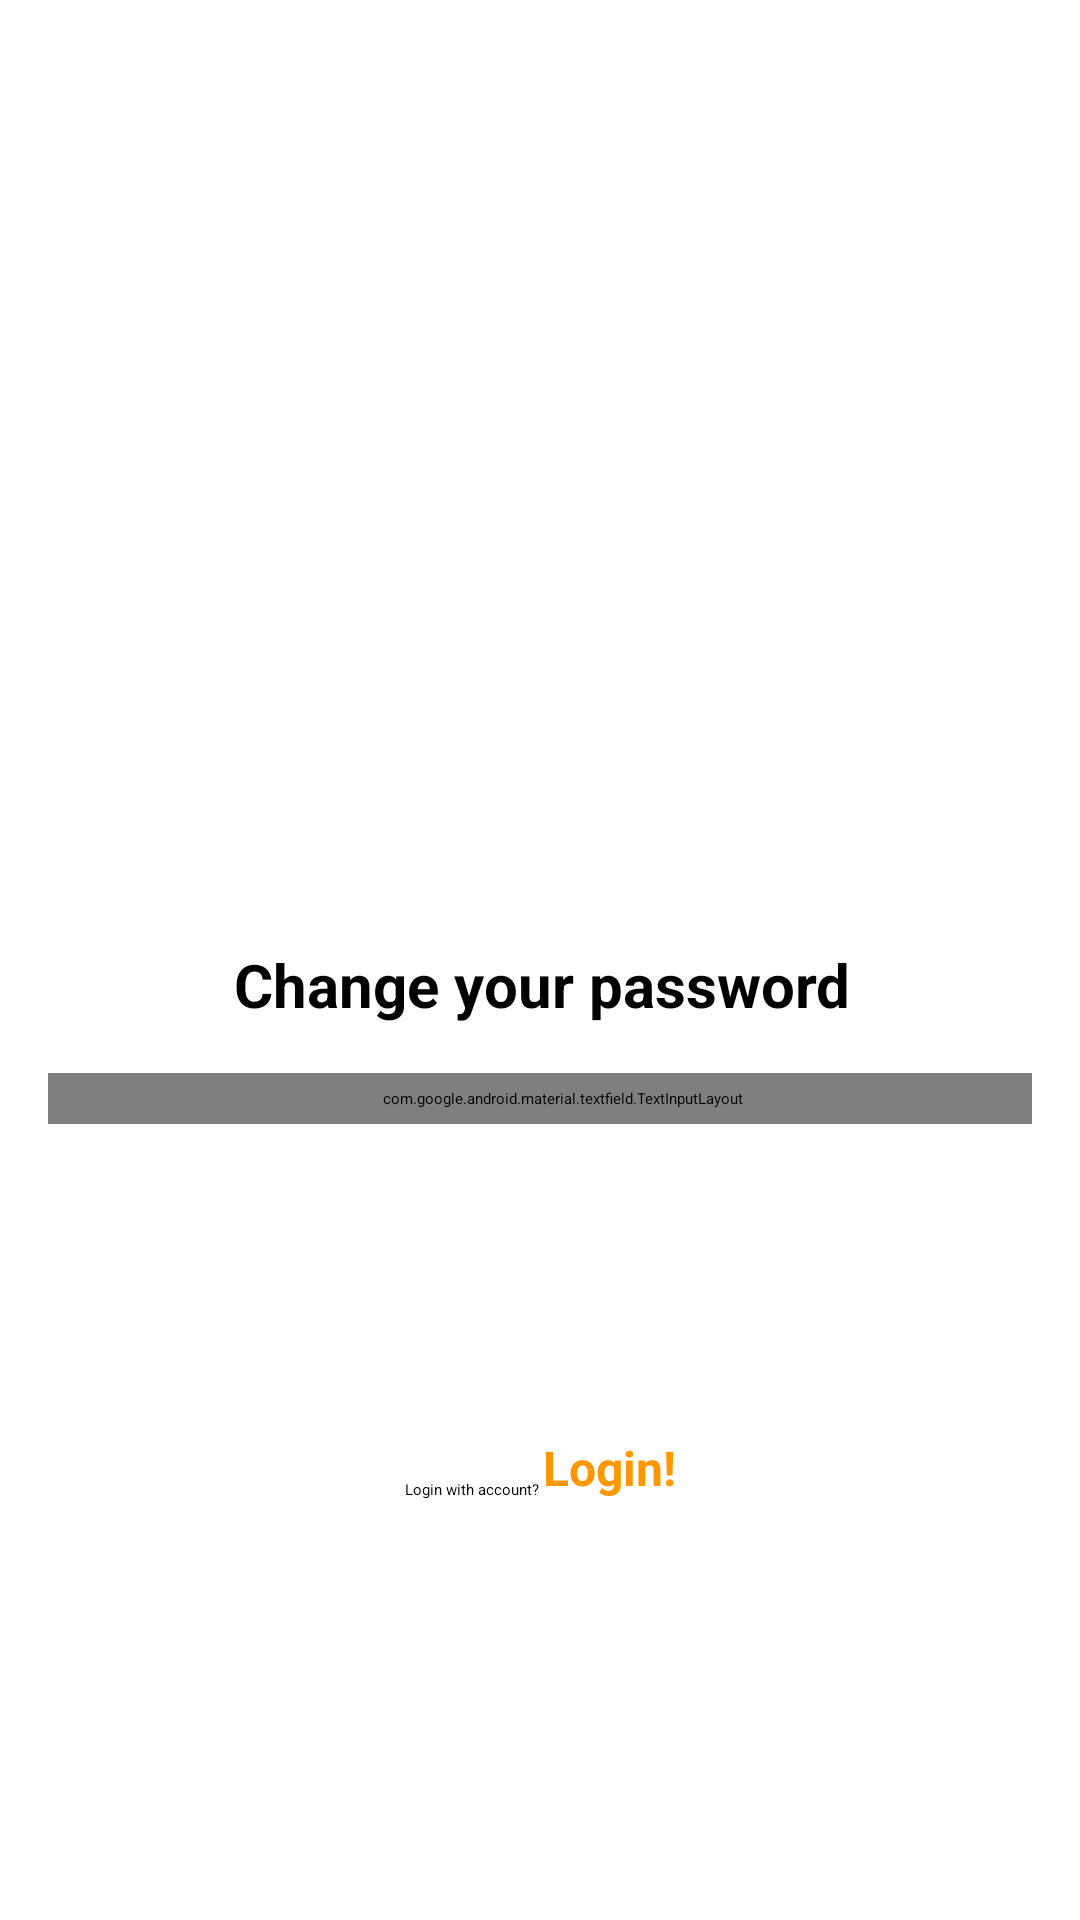

Layout XML and referenced resources for this Android screen:
<!-- AndroidManifest.xml: application theme Theme.SocialMediaApplication -->
<!-- res/layout/activity_change_pass.xml -->
<?xml version="1.0" encoding="utf-8"?>
<androidx.constraintlayout.widget.ConstraintLayout xmlns:android="http://schemas.android.com/apk/res/android"
    xmlns:app="http://schemas.android.com/apk/res-auto"
    xmlns:tools="http://schemas.android.com/tools"
    android:layout_width="match_parent"
    android:layout_height="match_parent"
    tools:context=".Activities.ChangePassActivity">

    <ImageView
        android:id="@+id/imageView3"
        android:layout_width="224dp"
        android:layout_height="214dp"
        app:layout_constraintBottom_toTopOf="@+id/textView12"
        app:layout_constraintEnd_toEndOf="parent"
        app:layout_constraintHorizontal_bias="0.497"
        app:layout_constraintStart_toStartOf="parent"
        app:layout_constraintTop_toTopOf="parent"
        app:layout_constraintVertical_bias="0.58000004"
        app:layout_constraintVertical_chainStyle="packed"
        app:srcCompat="@drawable/reset_password" />


    <com.google.android.material.textfield.TextInputLayout
        android:id="@+id/textInputLayout"
        android:layout_width="match_parent"
        android:layout_height="wrap_content"
        android:layout_marginStart="16dp"
        android:layout_marginTop="16dp"
        android:layout_marginEnd="16dp"
        android:background="@drawable/input_text_bg"
        android:paddingStart="15dp"
        android:paddingTop="5dp"
        android:paddingBottom="5dp"
        app:layout_constraintBottom_toTopOf="@+id/btnConfirm"
        app:layout_constraintEnd_toEndOf="parent"
        app:layout_constraintHorizontal_bias="0.0"
        app:layout_constraintStart_toStartOf="parent"
        app:layout_constraintTop_toBottomOf="@+id/textView12">

        <com.google.android.material.textfield.TextInputEditText
            android:id="@+id/emailEdt"
            android:layout_width="match_parent"
            android:layout_height="wrap_content"
            android:background="@android:color/transparent"
            android:hint="Email"
            android:paddingBottom="5dp" />
    </com.google.android.material.textfield.TextInputLayout>


    <Button
        android:id="@+id/btnConfirm"
        android:layout_width="0dp"
        android:layout_height="wrap_content"
        android:layout_marginTop="24dp"
        android:background="@drawable/input_text_bg"
        android:backgroundTint="@color/green"
        android:text="Confirm"
        android:textColor="@color/white"
        android:textSize="18sp"
        app:layout_constraintBottom_toTopOf="@+id/login"
        app:layout_constraintEnd_toEndOf="@+id/textInputLayout"
        app:layout_constraintHorizontal_bias="0.0"
        app:layout_constraintStart_toStartOf="@+id/textInputLayout"
        app:layout_constraintTop_toBottomOf="@+id/textInputLayout" />

    <TextView
        android:id="@+id/textView15"
        android:layout_width="wrap_content"
        android:layout_height="wrap_content"
        android:text="Login with account? "
        app:layout_constraintBottom_toBottomOf="@+id/login"
        app:layout_constraintEnd_toStartOf="@+id/login"
        app:layout_constraintHorizontal_bias="0.5"
        app:layout_constraintHorizontal_chainStyle="packed"
        app:layout_constraintStart_toStartOf="parent"
        app:layout_constraintVertical_bias="0.0" />

    <TextView
        android:id="@+id/login"
        android:layout_width="wrap_content"
        android:layout_height="wrap_content"
        android:layout_marginBottom="140dp"
        android:text="Login!"
        android:textColor="@color/orange"
        android:textSize="16sp"
        android:textStyle="bold"
        app:layout_constraintBottom_toBottomOf="parent"
        app:layout_constraintEnd_toEndOf="parent"
        app:layout_constraintHorizontal_bias="0.5"
        app:layout_constraintStart_toEndOf="@+id/textView15" />

    <TextView
        android:id="@+id/textView12"
        android:layout_width="wrap_content"
        android:layout_height="wrap_content"
        android:layout_marginTop="24dp"
        android:text="Change your password"
        android:textColor="@color/black"
        android:textSize="20sp"
        android:textStyle="bold"
        app:layout_constraintBottom_toTopOf="@+id/textInputLayout"
        app:layout_constraintEnd_toEndOf="@+id/imageView3"
        app:layout_constraintHorizontal_bias="0.571"
        app:layout_constraintStart_toStartOf="@+id/imageView3"
        app:layout_constraintTop_toBottomOf="@+id/imageView3" />

</androidx.constraintlayout.widget.ConstraintLayout>
<!-- resources referenced by this layout -->
<resources>
  <color name="black">#FF000000</color>
  <color name="green">#009688</color>
  <color name="orange">#FF9800</color>
  <color name="white">#FFFFFFFF</color>
  <style name="Theme.SocialMediaApplication" parent="Theme.AppCompat.Light.NoActionBar">
          
          <item name="colorPrimary">@color/purple_500</item>
          <item name="colorPrimaryVariant">@color/green</item>
          <item name="colorOnPrimary">@color/white</item>
          
          <item name="colorSecondary">@color/teal_200</item>
          <item name="colorSecondaryVariant">@color/teal_700</item>
          <item name="colorOnSecondary">@color/black</item>
          
          <item name="android:statusBarColor">?attr/colorPrimaryVariant</item>
          
      </style>
  <color name="purple_500">#FF6200EE</color>
  <color name="teal_200">#FF03DAC5</color>
  <color name="teal_700">#FF018786</color>
</resources>
